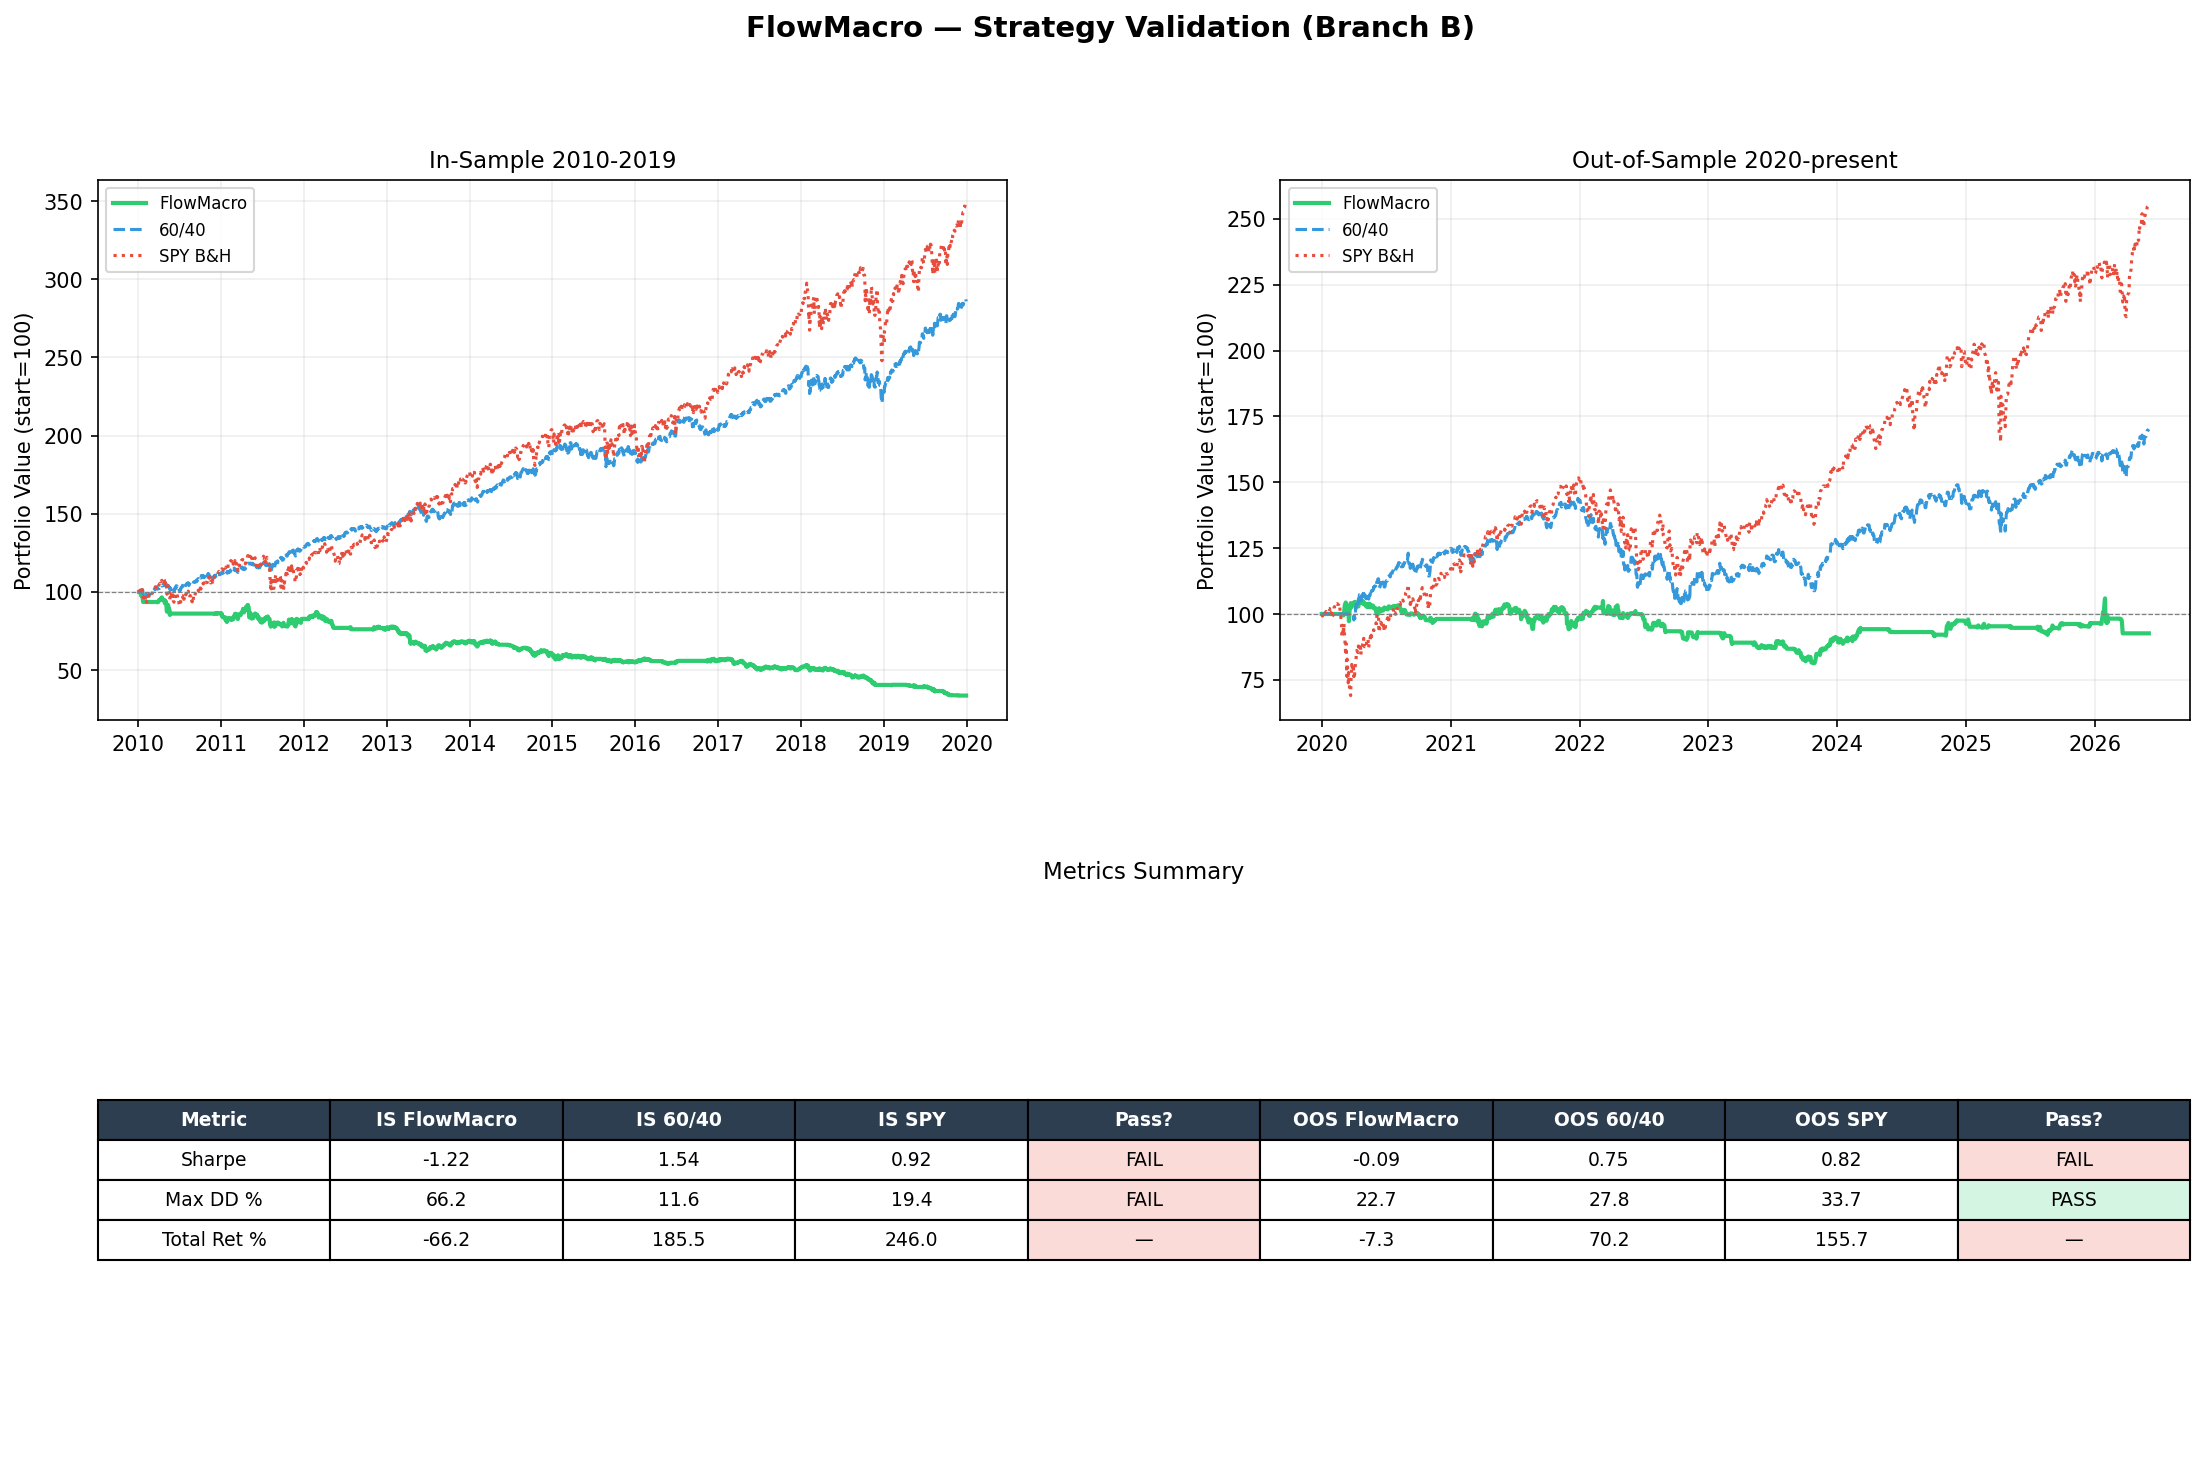

The data file committed next to this chart (first rows):
Date, is_flowmacro, is_60_40, oos_flowmacro, oos_60_40
2010-01-04, 100.0, 100.0, , 
2010-01-05, 100.0, 100.4, , 
2010-01-06, 100.0, 99.92, , 
2010-01-07, 100.0, 100.2, , 
2010-01-08, 99.76, 100.4, , 
2010-01-11, 99.81, 100.3, , 
2010-01-12, 98.25, 100.4, , 
2010-01-13, 98.59, 100.4, , 
2010-01-14, 98.54, 101.2, , 
2010-01-15, 97.33, 100.7, , 
2010-01-19, 98.28, 101.4, , 
2010-01-20, 96.28, 101.2, , 
2010-01-21, 94.87, 100.2, , 
2010-01-22, 93.6, 98.79, , 
2010-01-25, 93.6, 98.9, , 
2010-01-26, 93.6, 98.67, , 
2010-01-27, 93.6, 98.92, , 
2010-01-28, 93.6, 98.23, , 
2010-01-29, 93.6, 97.96, , 
2010-02-01, 93.6, 98.48, , 
2010-02-02, 93.6, 99.29, , 
2010-02-03, 93.6, 98.53, , 
2010-02-04, 93.6, 97.37, , 
2010-02-05, 93.6, 97.57, , 
2010-02-08, 93.6, 97.22, , 
2010-02-09, 93.6, 97.51, , 
2010-02-10, 93.6, 97.01, , 
2010-02-11, 93.6, 97.39, , 
2010-02-12, 93.6, 97.51, , 
2010-02-16, 93.6, 98.48, , 
2010-02-17, 93.6, 98.3, , 
2010-02-18, 93.6, 98.48, , 
2010-02-19, 93.6, 98.82, , 
2010-02-22, 93.6, 98.67, , 
2010-02-23, 93.6, 98.57, , 
2010-02-24, 93.6, 99.2, , 
2010-02-25, 93.6, 99.35, , 
2010-02-26, 93.6, 99.6, , 
2010-03-01, 93.6, 100.2, , 
2010-03-02, 93.6, 100.3, , 
2010-03-03, 93.6, 100.3, , 
2010-03-04, 93.6, 100.6, , 
2010-03-05, 93.6, 101, , 
2010-03-08, 93.6, 100.8, , 
2010-03-09, 93.6, 100.9, , 
2010-03-10, 93.6, 101, , 
2010-03-11, 93.6, 101.4, , 
2010-03-12, 93.6, 101.7, , 
2010-03-15, 93.6, 101.7, , 
2010-03-16, 93.6, 102.5, , 
2010-03-17, 93.6, 103, , 
2010-03-18, 93.6, 102.8, , 
2010-03-19, 93.6, 102.6, , 
2010-03-22, 93.6, 102.9, , 
2010-03-23, 93.6, 103.2, , 
2010-03-24, 93.6, 102.1, , 
2010-03-25, 93.6, 101.8, , 
2010-03-26, 93.4, 101.9, , 
2010-03-29, 93.91, 102.1, , 
2010-03-30, 94.04, 102.3, , 
... 5,400 more rows
